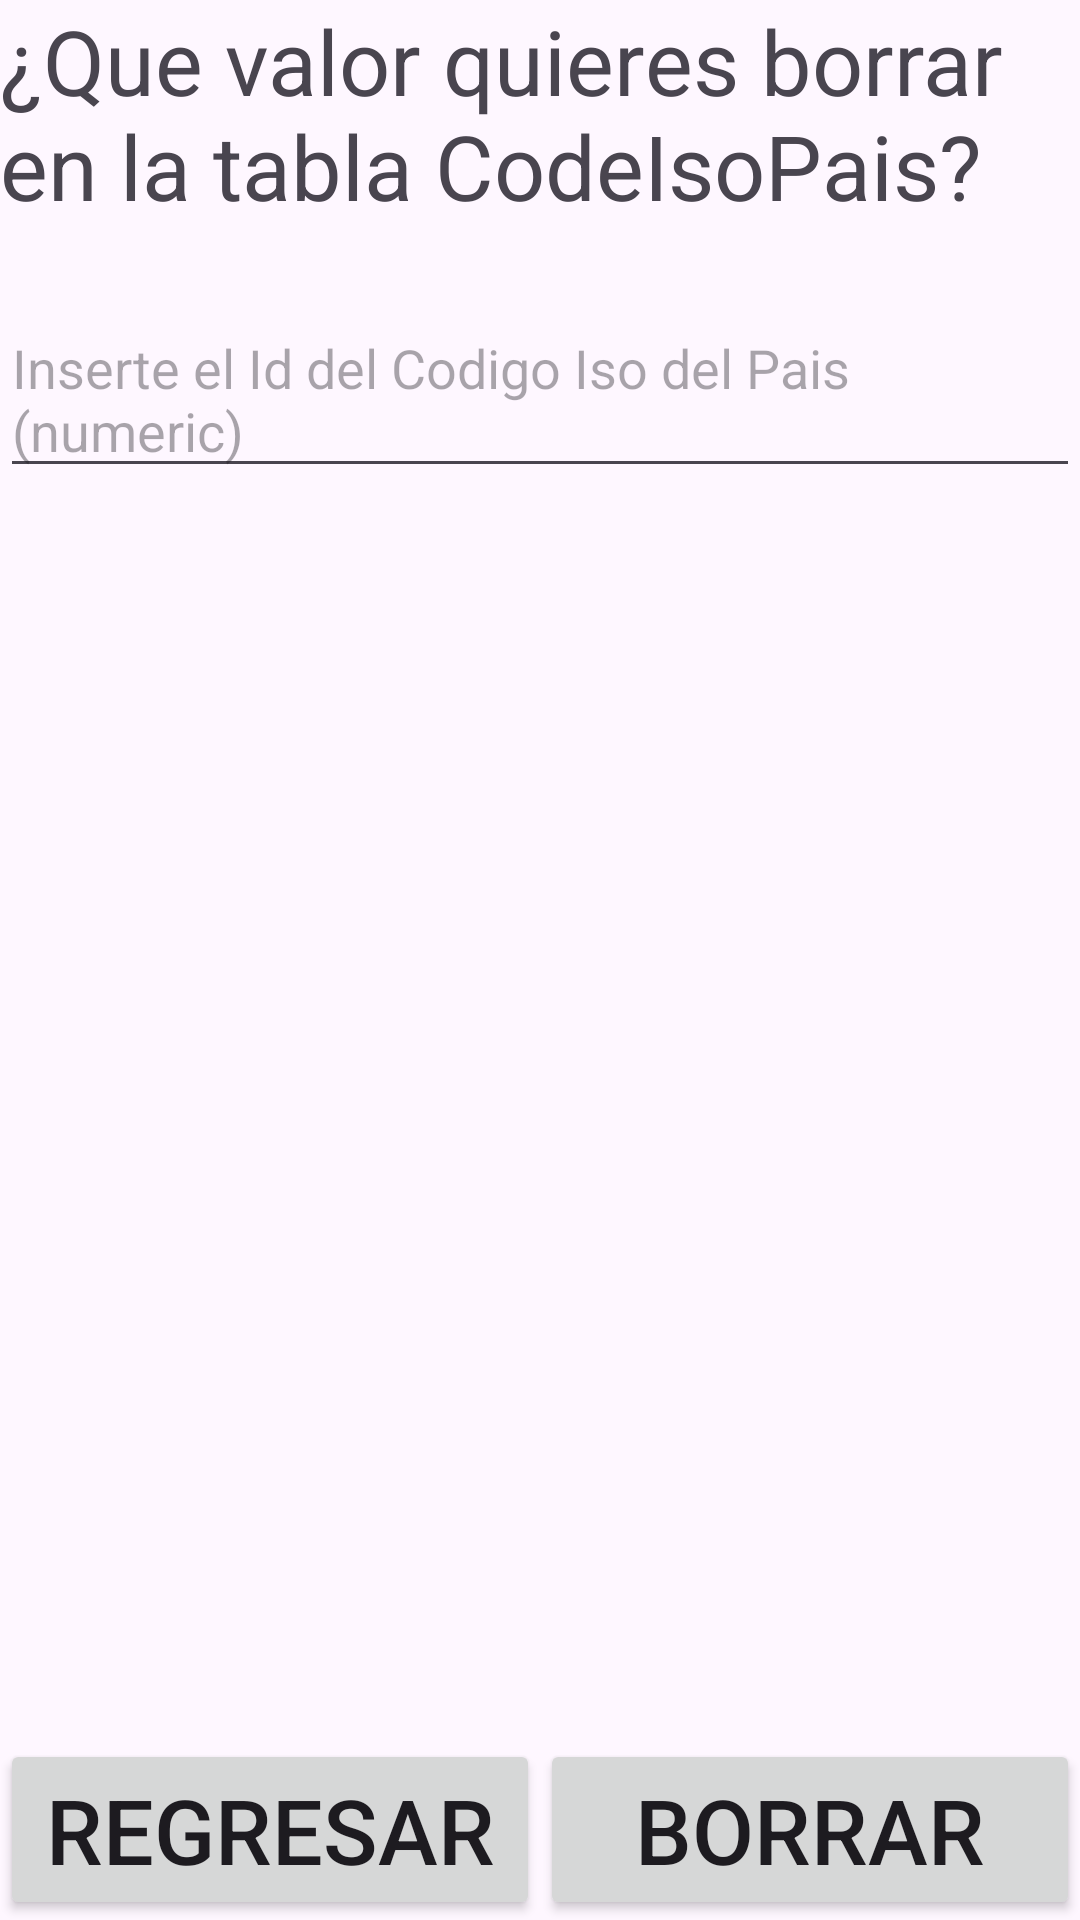

The Android layout XML behind this screen, and the referenced resources:
<!-- AndroidManifest.xml: application theme Theme.PracticaBasesDeDatos -->
<!-- res/layout/activity_main_code_iso_pais_borrar.xml -->
<?xml version="1.0" encoding="utf-8"?>
<RelativeLayout xmlns:android="http://schemas.android.com/apk/res/android"
    xmlns:app="http://schemas.android.com/apk/res-auto"
    xmlns:tools="http://schemas.android.com/tools"
    android:layout_width="match_parent"
    android:layout_height="match_parent"
    tools:context=".activitiescodeisopais.MainActivityCodeIsoPaisBorrar">

    <TextView
        android:id="@+id/texto"
        android:layout_width="match_parent"
        android:layout_height="wrap_content"
        android:textSize="30dp"
        android:text="@string/textoBorrarCodeIsoPais"/>

    <EditText
        android:layout_below="@id/texto"
        android:id="@+id/idCodeIsoPais"
        android:layout_marginTop="25dp"
        android:layout_width="match_parent"
        android:layout_height="wrap_content"
        android:hint="@string/idCodeIsoPais"/>

    <TableLayout
        android:id="@+id/layout"
        android:layout_alignParentBottom="true"
        android:layout_width="match_parent"
        android:layout_height="wrap_content">

        <TableRow
            android:layout_width="match_parent"
            android:layout_height="match_parent" >

            <Button
                android:id="@+id/Regresar"
                android:layout_width="0dp"
                android:layout_height="wrap_content"
                android:layout_weight="1"
                android:onClick="onPulsameRegresar"
                android:text="@string/botonVolver"
                android:textSize="30dp" />

            <Button
                android:id="@+id/accion"
                android:layout_width="0dp"
                android:layout_height="wrap_content"
                android:layout_weight="1"
                android:textSize="30dp"
                android:text="@string/borrar"
                android:onClick="eliminarCodeIsoPais"/>
        </TableRow>

    </TableLayout>

</RelativeLayout>
<!-- resources referenced by this layout -->
<resources>
  <string name="borrar">Borrar</string>
  <string name="botonVolver">Regresar</string>
  <string name="idCodeIsoPais">Inserte el Id del Codigo Iso del Pais (numeric)</string>
  <string name="textoBorrarCodeIsoPais">¿Que valor quieres borrar en la tabla CodeIsoPais?</string>
  <style name="Theme.PracticaBasesDeDatos" parent="Base.Theme.PracticaBasesDeDatos" />
  <style name="Base.Theme.PracticaBasesDeDatos" parent="Theme.Material3.DayNight.NoActionBar">
          
          
      </style>
</resources>
